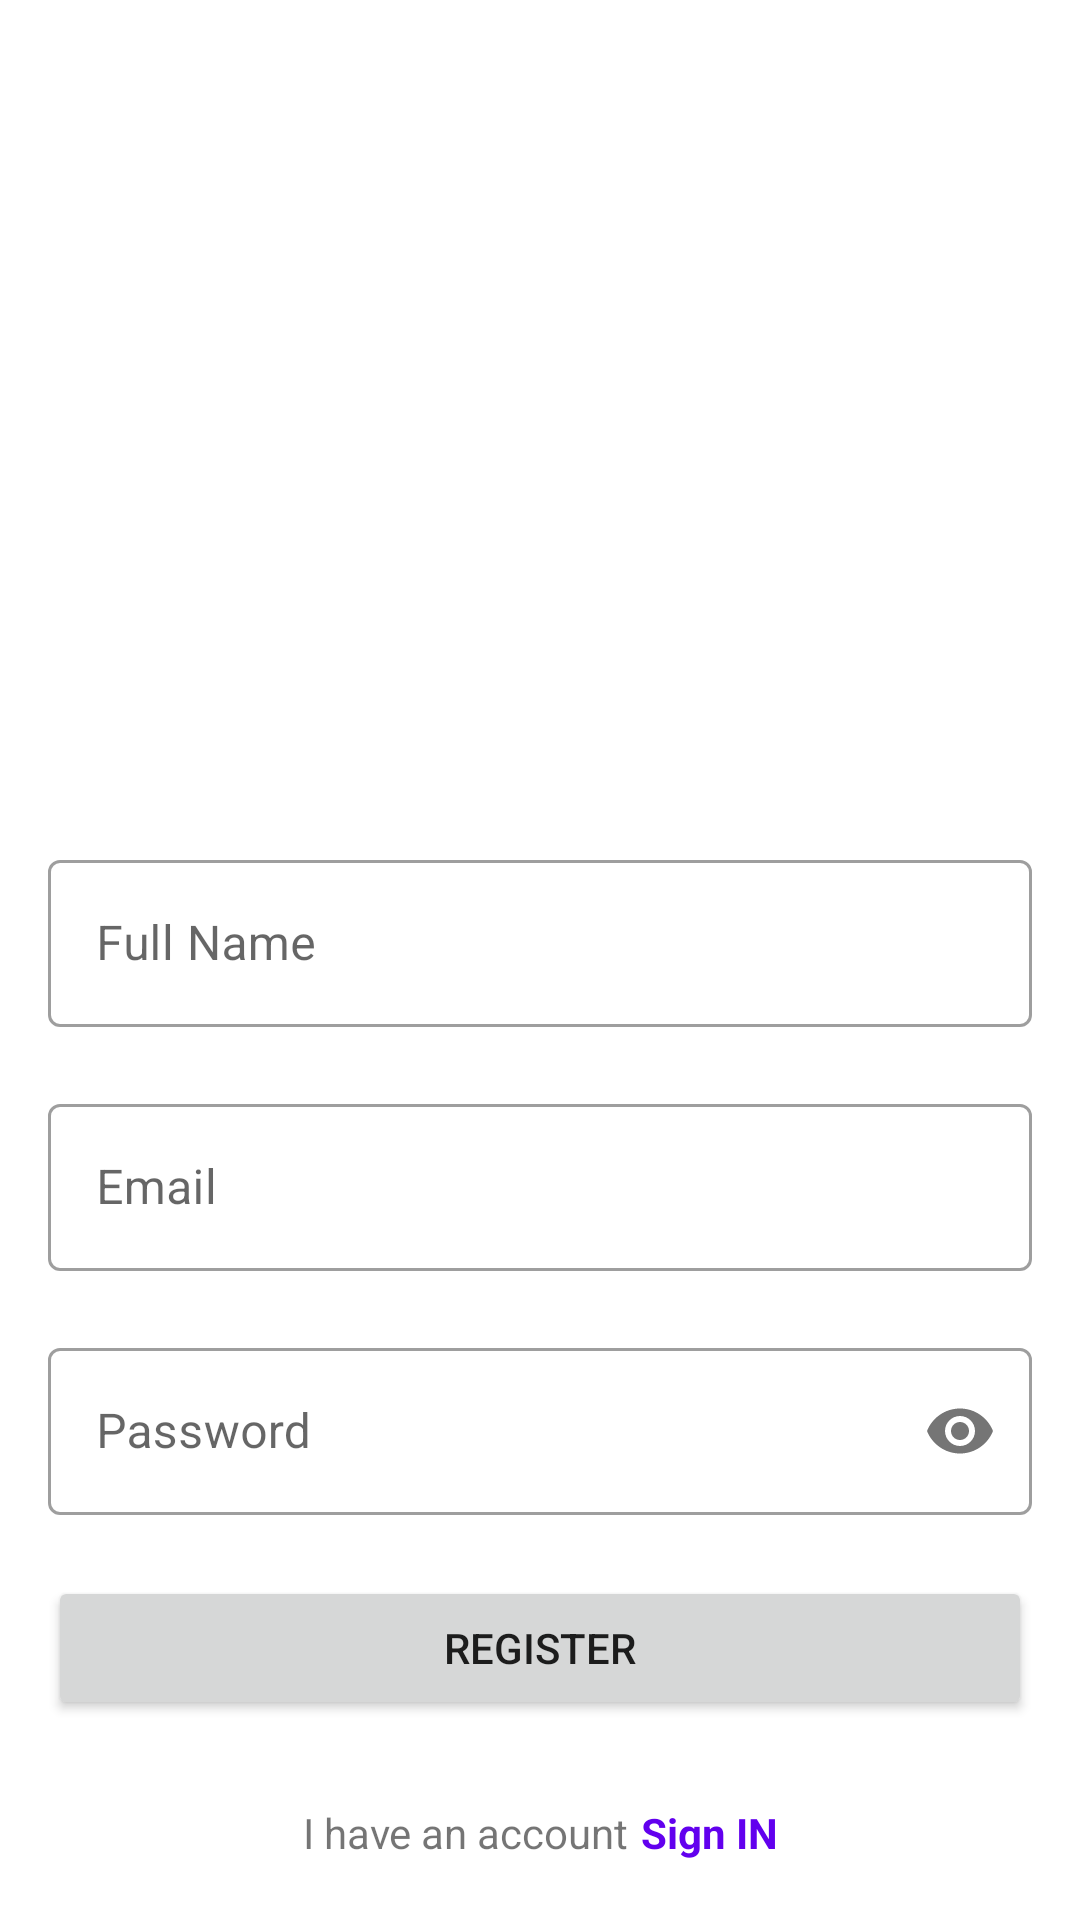

The Android layout XML behind this screen, and the referenced resources:
<!-- AndroidManifest.xml: application theme Theme.SandhyasBeautyServices -->
<!-- res/layout/fragment_signup.xml -->
<?xml version="1.0" encoding="utf-8"?>
<androidx.constraintlayout.widget.ConstraintLayout xmlns:android="http://schemas.android.com/apk/res/android"
    xmlns:app="http://schemas.android.com/apk/res-auto"
    xmlns:tools="http://schemas.android.com/tools"
    android:layout_width="match_parent"
    android:layout_height="match_parent"
    android:padding="16dp">
    

    <ImageView
        android:id="@+id/imageViewLogo"
        android:layout_width="120dp"
        android:layout_height="120dp"
        android:contentDescription="App Logo"
        android:src="@drawable/ic_launcher_foreground"
        app:layout_constraintBottom_toTopOf="@+id/textFieldEmailLayout"
        app:layout_constraintEnd_toEndOf="parent"
        app:layout_constraintStart_toStartOf="parent"
        app:layout_constraintTop_toTopOf="parent"
        app:layout_constraintVertical_chainStyle="packed" />

    <com.google.android.material.textfield.TextInputLayout
        android:id="@+id/textFieldNameLayout"
        style="@style/Widget.MaterialComponents.TextInputLayout.OutlinedBox"
        android:layout_width="0dp"
        android:layout_height="wrap_content"
        android:layout_marginTop="32dp"
        android:hint="Full Name"
        app:errorEnabled="true"
        app:layout_constraintBottom_toTopOf="@+id/textFieldEmailLayout"
        app:layout_constraintEnd_toEndOf="parent"
        app:layout_constraintStart_toStartOf="parent"
        app:layout_constraintTop_toBottomOf="@+id/imageViewLogo">

        <com.google.android.material.textfield.TextInputEditText
            android:id="@+id/editTextName"
            android:layout_width="match_parent"
            android:layout_height="wrap_content"
            android:inputType="textEmailAddress"
            android:maxLines="1" />
        
    </com.google.android.material.textfield.TextInputLayout>

    <com.google.android.material.textfield.TextInputLayout
        android:id="@+id/textFieldEmailLayout"
        style="@style/Widget.MaterialComponents.TextInputLayout.OutlinedBox"
        android:layout_width="0dp"
        android:layout_height="wrap_content"
        android:hint="Email"
        app:errorEnabled="true"
        app:layout_constraintBottom_toTopOf="@+id/textFieldPasswordLayout"
        app:layout_constraintEnd_toEndOf="parent"
        app:layout_constraintStart_toStartOf="parent"
        app:layout_constraintTop_toBottomOf="@+id/textFieldNameLayout">

        <com.google.android.material.textfield.TextInputEditText
            android:id="@+id/editTextEmail"
            android:layout_width="match_parent"
            android:layout_height="wrap_content"
            android:inputType="textEmailAddress"
            android:maxLines="1" />
        
    </com.google.android.material.textfield.TextInputLayout>

    <com.google.android.material.textfield.TextInputLayout
        android:id="@+id/textFieldPasswordLayout"
        style="@style/Widget.MaterialComponents.TextInputLayout.OutlinedBox"
        android:layout_width="0dp"
        android:layout_height="wrap_content"
        android:hint="Password"
        app:errorEnabled="true"
        app:layout_constraintBottom_toTopOf="@+id/buttonRegister"
        app:layout_constraintEnd_toEndOf="parent"
        app:layout_constraintStart_toStartOf="parent"
        app:layout_constraintTop_toBottomOf="@+id/textFieldEmailLayout"
        app:passwordToggleEnabled="true">

        <com.google.android.material.textfield.TextInputEditText
            android:id="@+id/editTextPassword"
            android:layout_width="match_parent"
            android:layout_height="wrap_content"
            android:inputType="textPassword"
            android:maxLines="1" />
    </com.google.android.material.textfield.TextInputLayout>

    <Button
        android:id="@+id/buttonRegister"
        android:layout_width="0dp"
        android:layout_height="wrap_content"
        android:paddingTop="12dp"
        android:paddingBottom="12dp"
        android:text="Register"
        app:layout_constraintEnd_toEndOf="parent"
        app:layout_constraintStart_toStartOf="parent"
        app:layout_constraintTop_toBottomOf="@+id/textFieldPasswordLayout" />


    <TextView
        android:id="@+id/textViewSignUpPrompt"
        android:layout_width="wrap_content"
        android:layout_height="wrap_content"
        android:layout_marginTop="24dp"
        android:layout_marginEnd="4dp"
        android:text="I have an account"
        app:layout_constraintBottom_toBottomOf="parent"
        app:layout_constraintEnd_toStartOf="@+id/textViewSignIn"
        app:layout_constraintHorizontal_chainStyle="packed"
        app:layout_constraintStart_toStartOf="parent"
        app:layout_constraintTop_toBottomOf="@+id/buttonRegister" />

    <TextView
        android:id="@+id/textViewSignIn"
        android:layout_width="wrap_content"
        android:layout_height="wrap_content"
        android:text="Sign IN"
        android:textColor="?attr/colorPrimary"
        android:textStyle="bold"
        app:layout_constraintBottom_toBottomOf="@+id/textViewSignUpPrompt"
        app:layout_constraintEnd_toEndOf="parent"
        app:layout_constraintStart_toEndOf="@+id/textViewSignUpPrompt"
        app:layout_constraintTop_toTopOf="@+id/textViewSignUpPrompt" />

    <ProgressBar
        android:id="@+id/progressBar"
        style="?android:attr/progressBarStyle"
        android:layout_width="wrap_content"
        android:layout_height="wrap_content"
        android:visibility="gone"
        app:layout_constraintBottom_toBottomOf="parent"
        app:layout_constraintEnd_toEndOf="parent"
        app:layout_constraintStart_toStartOf="parent"
        app:layout_constraintTop_toTopOf="parent"
        tools:visibility="visible" />

</androidx.constraintlayout.widget.ConstraintLayout>
<!-- resources referenced by this layout -->
<resources>
  <style name="Theme.SandhyasBeautyServices" parent="Base.Theme.SandhyasBeautyServices" />
  <style name="Base.Theme.SandhyasBeautyServices" parent="Theme.MaterialComponents.Light.NoActionBar">
          
          
          <item name="android:windowOptOutEdgeToEdgeEnforcement" tools:ignore="NewApi">true</item>
      </style>
</resources>
